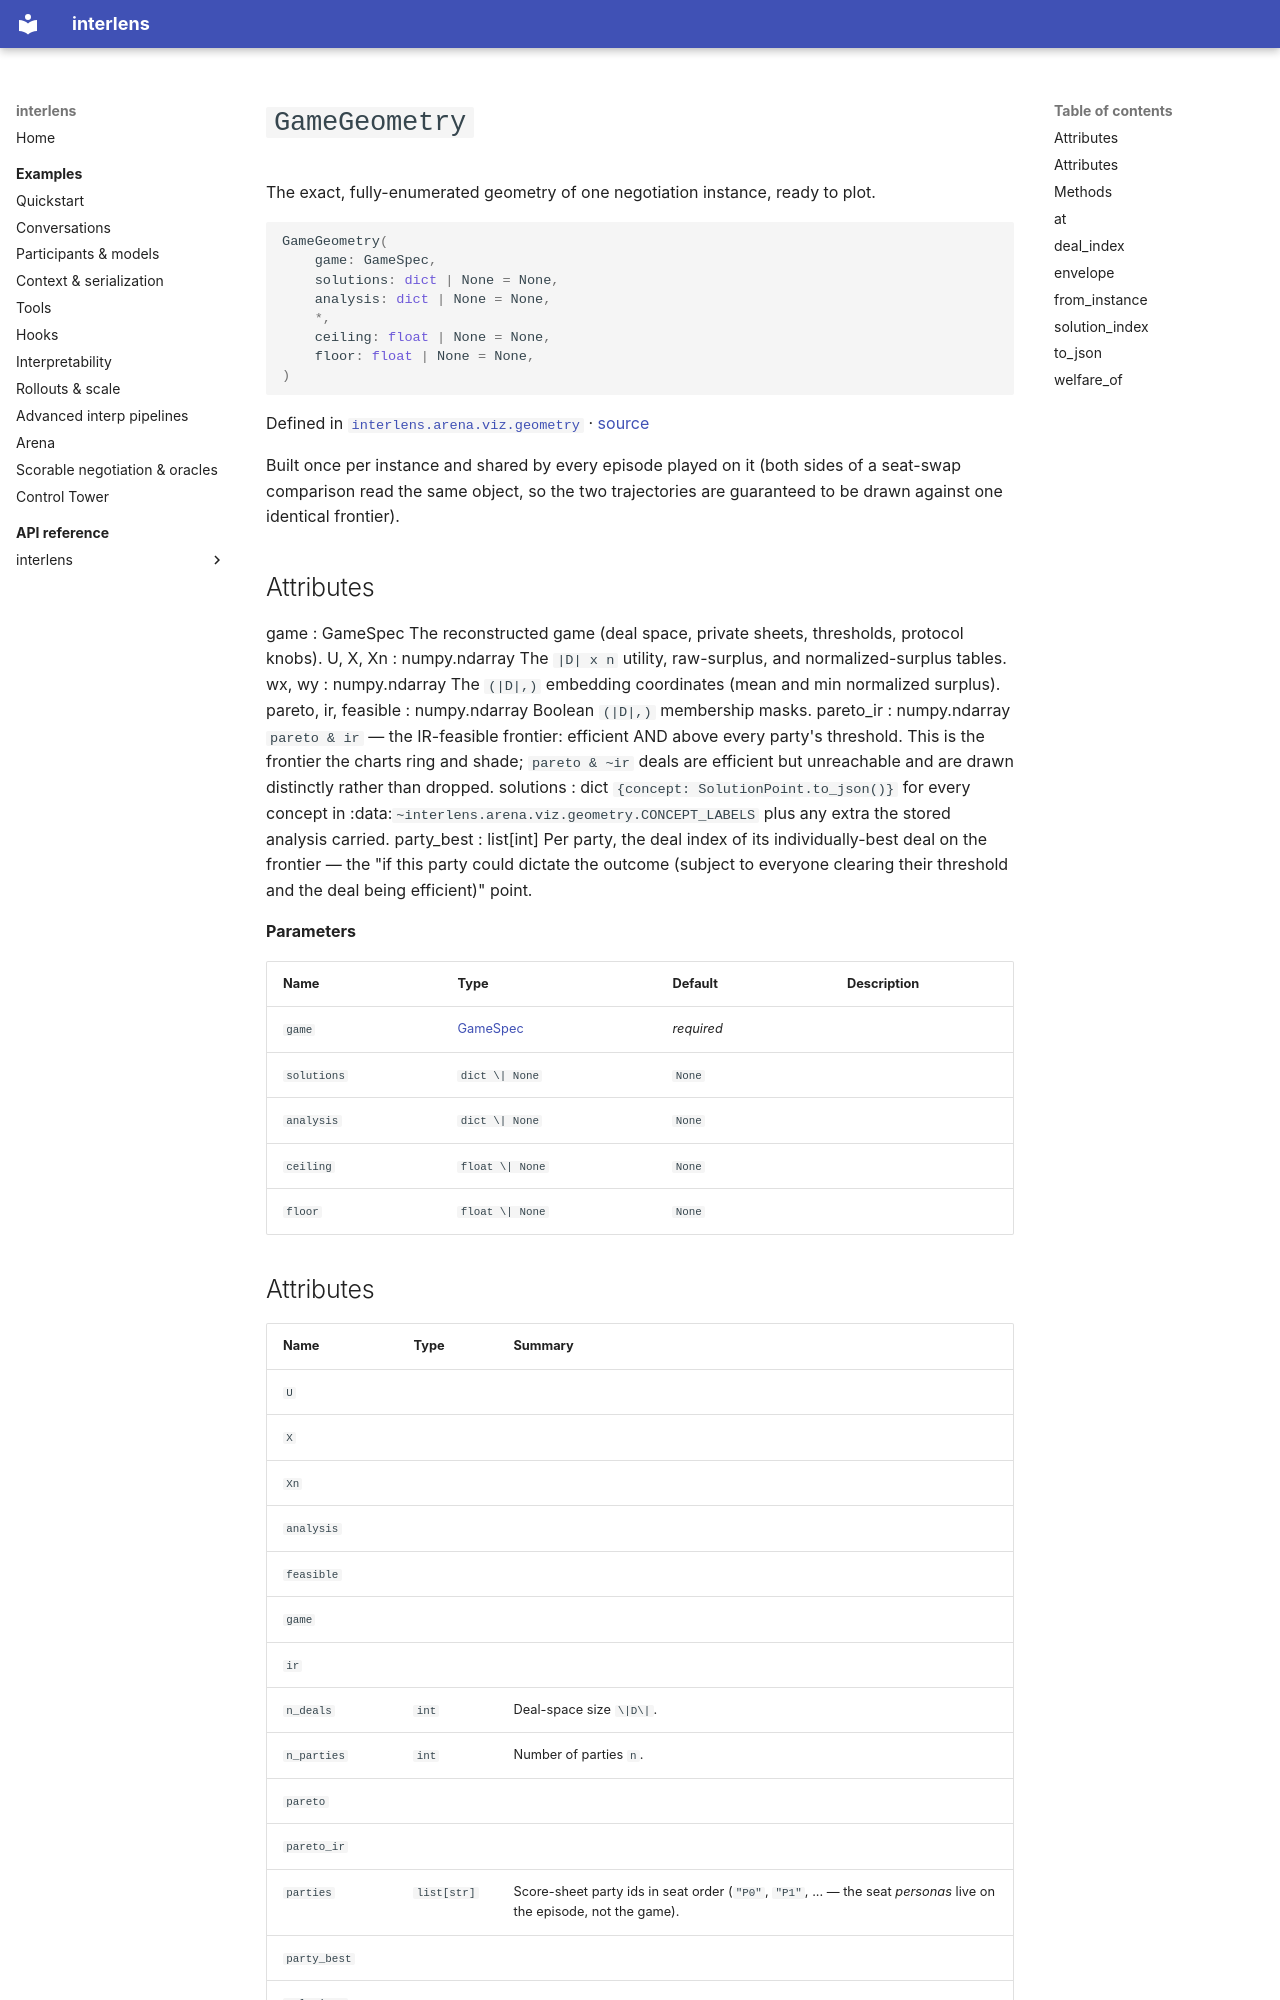

repository: Sid-MB/interlens · page: reference/interlens/arena/viz/geometry/GameGeometry/index.html · generator: mkdocs

# `GameGeometry`

The exact, fully-enumerated geometry of one negotiation instance, ready to plot.

```python
GameGeometry(
	game: GameSpec,
	solutions: dict | None = None,
	analysis: dict | None = None,
	*,
	ceiling: float | None = None,
	floor: float | None = None,
)
```

Defined in [`interlens.arena.viz.geometry`](index.md) · [source](https://github.com/Sid-MB/interlens/blob/main/src/interlens/arena/viz/geometry.py#L125-L367)

Built once per instance and shared by every episode played on it (both sides of a seat-swap comparison read
the same object, so the two trajectories are guaranteed to be drawn against one identical frontier).

Attributes
----------
game : GameSpec
    The reconstructed game (deal space, private sheets, thresholds, protocol knobs).
U, X, Xn : numpy.ndarray
    The `|D| x n` utility, raw-surplus, and normalized-surplus tables.
wx, wy : numpy.ndarray
    The `(|D|,)` embedding coordinates (mean and min normalized surplus).
pareto, ir, feasible : numpy.ndarray
    Boolean `(|D|,)` membership masks.
pareto_ir : numpy.ndarray
    `pareto & ir` — the IR-feasible frontier: efficient AND above every party's threshold. This is the
    frontier the charts ring and shade; `pareto & ~ir` deals are efficient but unreachable and are drawn
    distinctly rather than dropped.
solutions : dict
    `{concept: SolutionPoint.to_json()}` for every concept in
    :data:`~interlens.arena.viz.geometry.CONCEPT_LABELS` plus any extra the stored analysis carried.
party_best : list[int]
    Per party, the deal index of its individually-best deal on the frontier — the "if this party could
    dictate the outcome (subject to everyone clearing their threshold and the deal being efficient)" point.

**Parameters**

| Name | Type | Default | Description |
|---|---|---|---|
| `game` | [GameSpec](../../negotiation/sheets/GameSpec.md) | *required* |  |
| `solutions` | `dict \| None` | `None` |  |
| `analysis` | `dict \| None` | `None` |  |
| `ceiling` | `float \| None` | `None` |  |
| `floor` | `float \| None` | `None` |  |
